Run: headless pygame with SDL's dummy video driver; simulated clock (each Clock.tick advances the game by its frame time, no real sleeping); random seed 0; keys injected as events and as key.get_pressed() state; no mouse input.
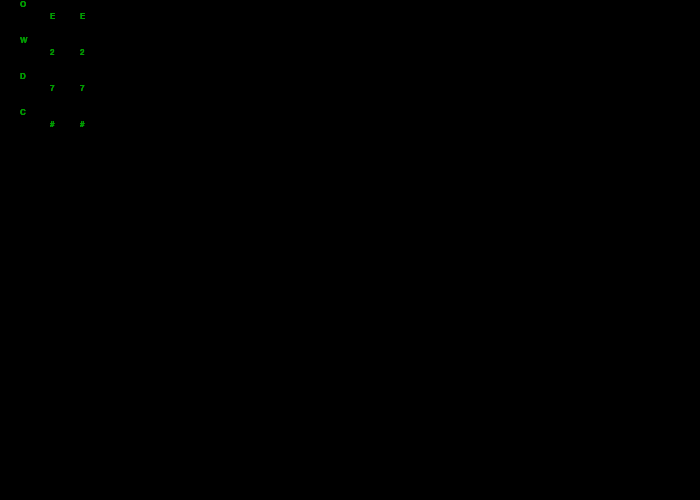
Frame 1 of 4 · flips 1–60 · no input
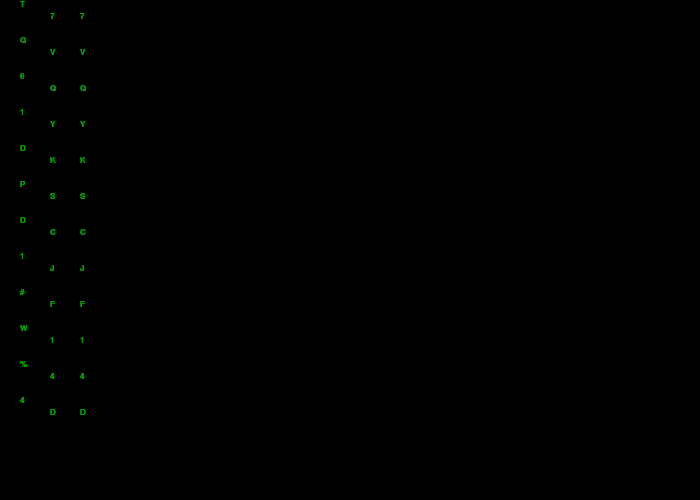
Frame 2 of 4 · flips 61–180 · tapped SPACE, RETURN · held RIGHT (→), D
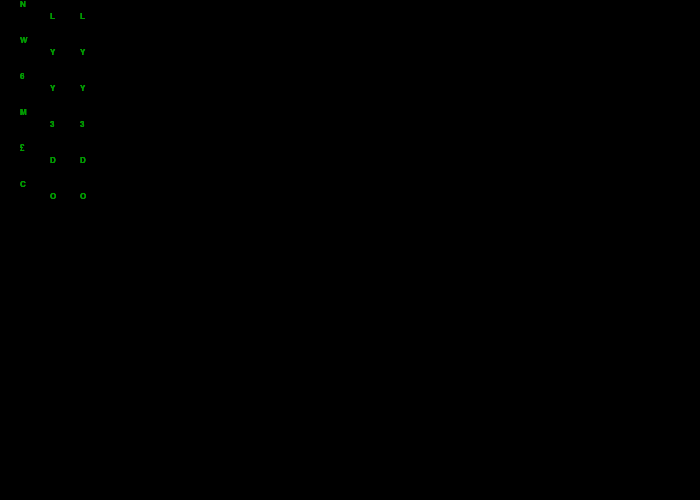
Frame 3 of 4 · flips 181–300 · held DOWN (↓), S
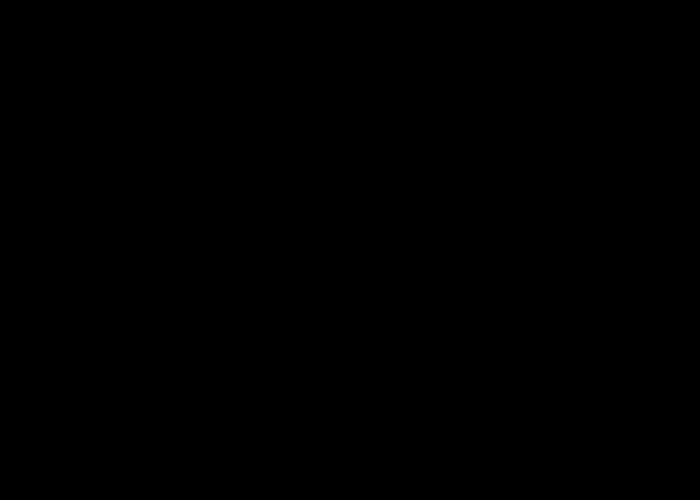
Frame 4 of 4 · flips 301–420 · held LEFT (←), A, UP (↑), W

The pygame program that drew these frames:

import pygame, random
 
# Initialize the game engine
pygame.init()
 
black = [0, 0, 0]
green = [0,155,0]

# Set the height and width of the screen
X, Y = [700, 500]  # you will need the individual screen dimensions later
 
screen = pygame.display.set_mode((X, Y))
pygame.display.set_caption("The Matrix Rain Effect")
screen.fill(black)

SIZE = 12  # a new SIZE parameter
row_height = SIZE * 1

font=pygame.font.Font(None, SIZE)
symbols = list("ABCDEFGHIJKLMNOPQRSTUVWXYZ1234567890@£#%&")  # create a list of strings

columns =[[],[],[]]
#column = []  # an empty column
y_pos = 0

done = False
while not done:
    screen.fill(black)
    for event in pygame.event.get():
        if event.type == pygame.QUIT:
            done = True
    
    for column in columns:
        # add new symbol #
        symbol = random.choice(symbols)  # pick one symbol
        column.append([symbol, y_pos])  # add symbol and position to column
        #columns[1].append([symbol, y_pos]) 
        y_pos += row_height  # change y_pos with the height of one symbol
    
    # start over #
    if y_pos > Y:
        y_pos = 0
        columns[0] = []
        columns[1] = []
        columns[2] = []

    for column in columns:
        # send to screen #
        for symbol, pos in columns[0]:  # run through the column
            surface = font.render(symbol, True, green)
            screen.blit(surface, [20, pos])
        for symbol, pos in columns[1]:  # run through the column
            surface = font.render(symbol, True, green)
            screen.blit(surface, [50, pos])
        for symbol, pos in columns[1]:  # run through the column
            surface = font.render(symbol, True, green)
            screen.blit(surface, [80, pos])
    
    pygame.time.wait(1000)
    pygame.display.flip()

pygame.quit()
